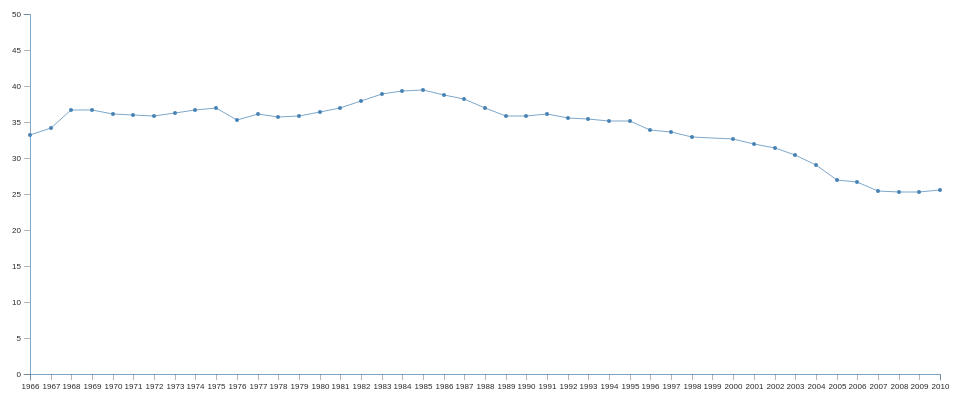
D3 v5 page, settled after 360 driven frames (6 s of simulated time); the page loaded 1 data file(s).


    //set up dataset
    var dataset = [];
    d3.csv('./data/majors.csv').then(function(data) {
      for (let i = 0; i < data.length - 2; i++) {
        dataset.push({year: new Date(data[i].Year, 0, 1), value: +data[i].Comp})
      };
      // const slices = data.columns.slice(1).map(function(id) {
      //   return {
      //     id: id,
      //     values: data.map(function(d) {
      //       return {
      //         year: new Date(d.Year),
      //         value: +d[id]
      //       }
      //     })
      //   }
      // })
      var margin = { top: 10, right: 30, bottom: 30, left: 60 },
        width = 1000 - margin.left - margin.right,
        height = 400 - margin.top - margin.bottom;
      // append the svg object to the body of the page
      var svg = d3.select("#area")
        .append("svg")
        .attr("width", width + margin.left + margin.right)
        .attr("height", height + margin.top + margin.bottom)
        .append("g")
        .attr("transform", "translate(" + margin.left + "," + margin.top + ")");
      //Read the data

      // console.log(dataset);

      const xScale = d3.scaleTime()
        .domain([new Date(1966, 0, 1), new Date(2010, 0, 1)])
        .rangeRound([0, width]);
      const yScale = d3.scaleLinear().rangeRound([height, 0])
        .domain([0, 50]);

      const yaxis = d3.axisLeft().ticks(10).scale(yScale);
      const xaxis = d3.axisBottom(xScale)
        .ticks(d3.timeYear)
        .tickFormat(d3.timeFormat('%Y'))
      // .scale(xScale);

      svg.append("g")
        .attr("class", "axis")
        .attr("transform", "translate(0," + height + ")")
        .call(xaxis);
      svg.append("g")
        .attr("class", "axis")
        .call(yaxis);

      // Add the line

      const line = d3.line()
        .x(function (d) { return xScale(d.year); })
        .y(function (d) { return yScale(d.value); })

      svg.append("path")
        .datum(dataset)
        .attr("class", "line")
        .attr("fill", "none")
        .attr("stroke", "steelblue")
        .attr("stroke-width", "0.7")
        .attr("stroke-linejoin", "round")
        .attr("stroke-linecap", "round")
        .attr("d", line)

      // Add the points 
      svg
        .selectAll(".dot")
        .data(dataset)
        .enter()
        .append("circle")
        .attr("class", "dot")
        .attr("cx", function (d) { return xScale(d.year) })
        .attr("cy", function (d) { return yScale(d.value) })
        .attr("r", 2)
        .attr("fill", "steelblue")
      
      //TOOLTIP

      const tooltip = d3.select("#area").append("div")
        .attr("class", "tooltip")
        .style("opacity", 0)
        .style("position", "absolute")
        .attr("fill", "#2b2929")
        .attr("font-family", "sans-serif")
        .attr("font-size", "80%")

      //Add mouse hover functionality
      svg.selectAll("circles")
        .data(dataset)
        .enter()
        .append("circle")
        .attr("cx", function (d) { return xScale(d.year); })
        .attr("cy", function (d) { return yScale(d.value); })
        .attr('r', 3)
        .style("opacity", 0)
        .on('mouseover', function (d) {
          tooltip.transition()
            .duration(200)
            .delay(30)
            .style("opacity", 1);
          tooltip.html(d.value)
            .style("left", (d3.event.pageX + 25) + "px")
            .style("top", (d3.event.pageY) + "px")
          const selection = d3.select(this).raise();
          selection
            .transition()
            .delay("20")
            .duration("200")
            .attr("r", 6)
            .style("opacity", 1)
            .style("fill", "#ed3700");
        })
        .on("mouseout", function (d) {
          tooltip.transition()
            .duration(100)
            .style("opacity", 0);
          const selection = d3.select(this);
          selection
            .transition()
            .delay("20")
            .duration("200")
            .attr("r", 5)
            .style("opacity", 0);
        });
    })
  
// ── main.js
/******/ (function(modules) { // webpackBootstrap
/******/ 	// The module cache
/******/ 	var installedModules = {};
/******/
/******/ 	// The require function
/******/ 	function __webpack_require__(moduleId) {
/******/
/******/ 		// Check if module is in cache
/******/ 		if(installedModules[moduleId]) {
/******/ 			return installedModules[moduleId].exports;
/******/ 		}
/******/ 		// Create a new module (and put it into the cache)
/******/ 		var module = installedModules[moduleId] = {
/******/ 			i: moduleId,
/******/ 			l: false,
/******/ 			exports: {}
/******/ 		};
/******/
/******/ 		// Execute the module function
/******/ 		modules[moduleId].call(module.exports, module, module.exports, __webpack_require__);
/******/
/******/ 		// Flag the module as loaded
/******/ 		module.l = true;
/******/
/******/ 		// Return the exports of the module
/******/ 		return module.exports;
/******/ 	}
/******/
/******/
/******/ 	// expose the modules object (__webpack_modules__)
/******/ 	__webpack_require__.m = modules;
/******/
/******/ 	// expose the module cache
/******/ 	__webpack_require__.c = installedModules;
/******/
/******/ 	// define getter function for harmony exports
/******/ 	__webpack_require__.d = function(exports, name, getter) {
/******/ 		if(!__webpack_require__.o(exports, name)) {
/******/ 			Object.defineProperty(exports, name, { enumerable: true, get: getter });
/******/ 		}
/******/ 	};
/******/
/******/ 	// define __esModule on exports
/******/ 	__webpack_require__.r = function(exports) {
/******/ 		if(typeof Symbol !== 'undefined' && Symbol.toStringTag) {
/******/ 			Object.defineProperty(exports, Symbol.toStringTag, { value: 'Module' });
/******/ 		}
/******/ 		Object.defineProperty(exports, '__esModule', { value: true });
/******/ 	};
/******/
/******/ 	// create a fake namespace object
/******/ 	// mode & 1: value is a module id, require it
/******/ 	// mode & 2: merge all properties of value into the ns
/******/ 	// mode & 4: return value when already ns object
/******/ 	// mode & 8|1: behave like require
/******/ 	__webpack_require__.t = function(value, mode) {
/******/ 		if(mode & 1) value = __webpack_require__(value);
/******/ 		if(mode & 8) return value;
/******/ 		if((mode & 4) && typeof value === 'object' && value && value.__esModule) return value;
/******/ 		var ns = Object.create(null);
/******/ 		__webpack_require__.r(ns);
/******/ 		Object.defineProperty(ns, 'default', { enumerable: true, value: value });
/******/ 		if(mode & 2 && typeof value != 'string') for(var key in value) __webpack_require__.d(ns, key, function(key) { return value[key]; }.bind(null, key));
/******/ 		return ns;
/******/ 	};
/******/
/******/ 	// getDefaultExport function for compatibility with non-harmony modules
/******/ 	__webpack_require__.n = function(module) {
/******/ 		var getter = module && module.__esModule ?
/******/ 			function getDefault() { return module['default']; } :
/******/ 			function getModuleExports() { return module; };
/******/ 		__webpack_require__.d(getter, 'a', getter);
/******/ 		return getter;
/******/ 	};
/******/
/******/ 	// Object.prototype.hasOwnProperty.call
/******/ 	__webpack_require__.o = function(object, property) { return Object.prototype.hasOwnProperty.call(object, property); };
/******/
/******/ 	// __webpack_public_path__
/******/ 	__webpack_require__.p = "";
/******/
/******/
/******/ 	// Load entry module and return exports
/******/ 	return __webpack_require__(__webpack_require__.s = "./src/index.js");
/******/ })
/************************************************************************/
/******/ ({

/***/ "./src/index.js":
/*!**********************!*\
  !*** ./src/index.js ***!
  \**********************/
/*! no exports provided */
/***/ (function(module, __webpack_exports__, __webpack_require__) {

"use strict";
eval("__webpack_require__.r(__webpack_exports__);\n/* harmony import */ var _warmup__WEBPACK_IMPORTED_MODULE_0__ = __webpack_require__(/*! ./warmup */ \"./src/warmup.js\");\n\n\n// SOURCE: Tabulated by National Science Foundation / National Center for Science and Engineering Statistics(NSF / NCSES); data from Department of Education / National Center for Education Statistics: Integrated Postsecondary Education Data System Completions Survey\n\n//# sourceURL=webpack:///./src/index.js?");

/***/ }),

/***/ "./src/warmup.js":
/*!***********************!*\
  !*** ./src/warmup.js ***!
  \***********************/
/*! exports provided: htmlGenerator */
/***/ (function(module, __webpack_exports__, __webpack_require__) {

"use strict";
eval("__webpack_require__.r(__webpack_exports__);\n/* harmony export (binding) */ __webpack_require__.d(__webpack_exports__, \"htmlGenerator\", function() { return htmlGenerator; });\n\nconst header = document.getElementById('header');\n\nconst htmlGenerator = (string, htmlElement) => {\n\n};\n\nhtmlGenerator('Header.', header);\n\n//# sourceURL=webpack:///./src/warmup.js?");

/***/ })

/******/ });

### data: data/majors.csv
Year, All fields, Total, Biological and agricultural sciences, Earth atmospheric and ocean sciences, Comp, Physical sciences, Psychology, Social sciences, Engineering, Non-S&E fields
1966, 42.6, 24.8, 25.0, 9.4, 33.2, 14.0, 40.8, 34.3, 0.4, 52.2
1967, 42.3, 25.4, 24.5, 10.2, 34.1, 13.9, 40.0, 34.7, 0.5, 51.7
1968, 43.5, 27.1, 24.8, 10.0, 36.7, 14.3, 42.3, 35.8, 0.6, 52.6
1969, 43.8, 27.8, 24.4, 10.0, 36.6, 14.3, 43.1, 36.5, 0.8, 52.6
1970, 43.2, 28.0, 24.1, 10.2, 36.1, 14.5, 43.6, 36.6, 0.8, 51.5
1971, 43.5, 28.9, 24.1, 10.8, 36.0, 14.7, 44.7, 37.6, 0.8, 51.2
1972, 43.7, 29.4, 24.4, 12.2, 35.9, 15.8, 46.4, 37.0, 1.1, 51.1
1973, 43.9, 29.9, 25.2, 12.2, 36.3, 15.8, 47.8, 37.0, 1.2, 51.3
1974, 44.4, 31.4, 27.0, 15.9, 36.6, 16.8, 50.5, 37.6, 1.6, 51.1
1975, 45.4, 32.8, 29.2, 17.0, 37.0, 18.8, 52.7, 38.5, 2.1, 51.8
1976, 45.6, 33.6, 31.2, 18.3, 35.3, 19.5, 54.4, 38.8, 3.4, 51.5
1977, 46.2, 34.6, 32.9, 20.8, 36.1, 19.9, 56.7, 40.3, 4.9, 51.9
1978, 47.2, 35.5, 35.2, 21.6, 35.7, 21.5, 58.9, 41.6, 7.4, 52.9
1979, 48.3, 36.3, 37.1, 22.8, 35.9, 22.6, 61.3, 42.9, 9.1, 54.1
1980, 49.2, 37.2, 39.1, 23.8, 36.4, 24.0, 63.3, 44.8, 10.1, 54.9
1981, 49.9, 37.8, 41.1, 24.9, 36.9, 24.7, 65.1, 45.4, 11.1, 55.7
1982, 50.5, 38.5, 42.3, 25.6, 37.9, 26.2, 66.9, 46.2, 12.3, 56.3
1983, 50.7, 38.8, 43.8, 25.3, 38.9, 28.5, 67.6, 46.3, 13.3, 56.4
1984, 50.7, 38.6, 44.4, 24.4, 39.3, 29.4, 67.9, 45.6, 14.1, 56.6
1985, 50.9, 38.8, 45.1, 24.6, 39.5, 29.7, 68.2, 45.8, 14.5, 57.0
1986, 51.0, 39.0, 45.5, 22.3, 38.8, 29.8, 69.0, 45.6, 14.5, 57.1
1987, 51.7, 39.7, 46.1, 22.6, 38.2, 30.2, 69.0, 45.8, 15.3, 57.6
1988, 52.2, 40.6, 47.7, 23.8, 36.9, 32.1, 70.1, 45.8, 15.4, 57.6
1989, 52.7, 41.3, 47.6, 25.2, 35.9, 30.9, 70.8, 46.2, 15.2, 57.8
1990, 53.3, 42.5, 48.2, 27.9, 35.8, 32.2, 71.5, 46.3, 15.4, 58.1
1991, 54.1, 43.9, 48.7, 28.7, 36.1, 32.4, 72.6, 47.2, 15.5, 58.5
1992, 54.3, 44.9, 49.3, 32.0, 35.6, 33.1, 73.2, 47.8, 15.6, 58.5
1993, 54.4, 45.3, 48.9, 30.0, 35.4, 33.6, 73.2, 48.2, 15.9, 58.5
1994, 54.6, 45.8, 48.9, 31.1, 35.2, 34.6, 73.1, 49.0, 16.5, 58.7
1995, 54.8, 46.5, 49.7, 34.0, 35.1, 35.5, 73.0, 49.8, 17.3, 58.7
1996, 55.2, 47.1, 50.2, 33.3, 33.9, 37.0, 73.0, 50.8, 17.9, 59.2
1997, 55.7, 48.1, 51.6, 34.5, 33.6, 38.5, 73.9, 51.8, 18.4, 59.4
1998, 56.2, 48.7, 52.7, 37.0, 32.9, 39.2, 74.4, 52.5, 18.6, 59.8
2000, 57.3, 50.4, 55.8, 40.0, 32.7, 41.1, 76.5, 54.2, 20.5, 60.5
2001, 57.4, 50.6, 57.3, 40.9, 31.9, 41.8, 77.5, 54.8, 20.1, 60.5
2002, 57.6, 50.8, 58.6, 42.7, 31.4, 42.7, 77.5, 54.8, 20.9, 60.7
2003, 57.6, 50.4, 59.7, 41.8, 30.4, 41.7, 77.7, 54.7, 20.3, 61.1
2004, 57.6, 50.3, 60.1, 42.2, 29.0, 42.2, 77.8, 54.5, 20.5, 61.0
2005, 57.5, 50.3, 59.9, 41.9, 27.0, 42.8, 77.8, 54.2, 20.0, 61.0
2006, 57.6, 50.3, 59.8, 41.3, 26.6, 42.4, 77.4, 53.7, 19.5, 61.1
2007, 57.5, 50.2, 58.6, 41.2, 25.4, 41.1, 77.4, 53.8, 18.5, 60.8
2008, 57.4, 50.3, 58.2, 40.7, 25.3, 41.3, 77.1, 53.5, 18.5, 60.6
2009, 57.3, 50.4, 58.2, 38.9, 25.3, 41.5, 77.2, 53.6, 18.1, 60.4
2010, 57.2, 50.3, 57.8, 39.3, 25.6, 41.3, 77.1, 53.7, 18.4, 60.4